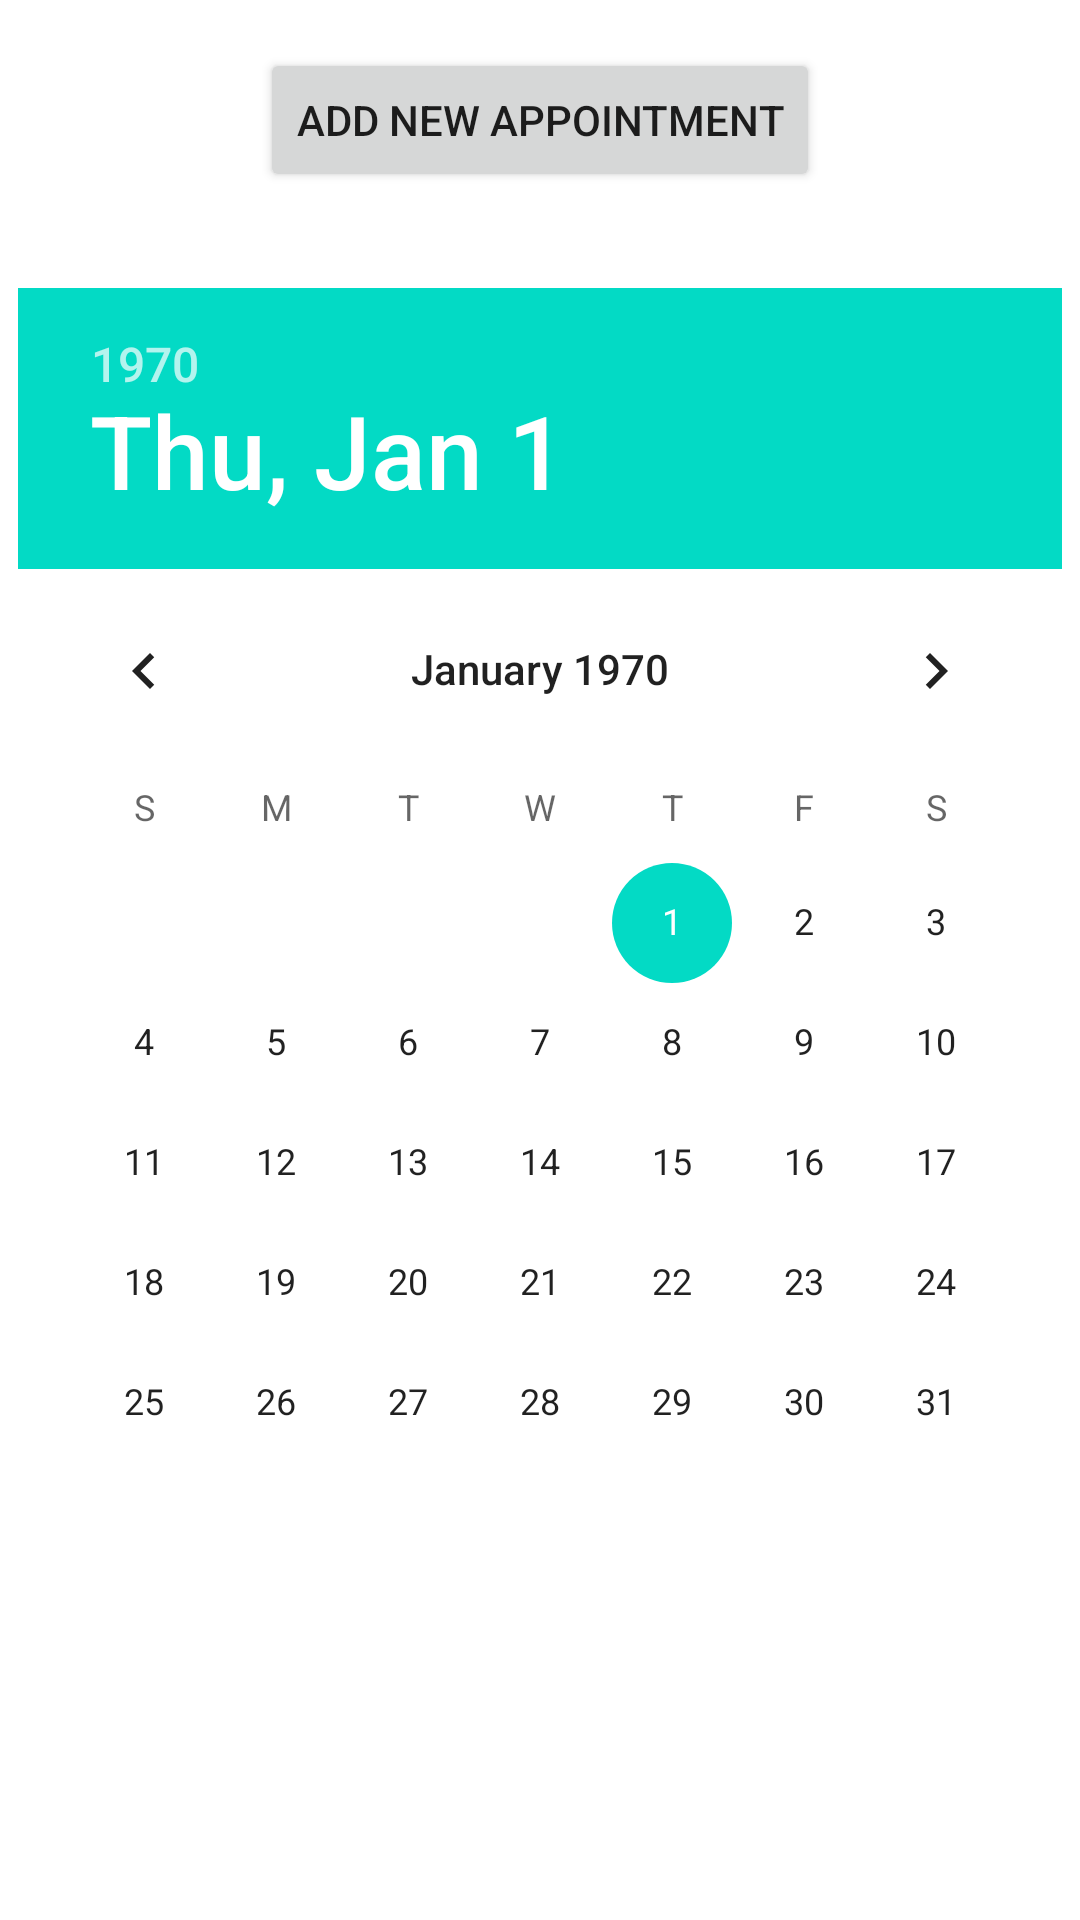

Reconstruct the res/layout file that produces this screen, plus the resources it refers to.
<!-- AndroidManifest.xml: application theme Theme.ABMImproved -->
<!-- res/layout/fragment_appointments_main.xml -->
<?xml version="1.0" encoding="utf-8"?>
<FrameLayout xmlns:android="http://schemas.android.com/apk/res/android"
    xmlns:app="http://schemas.android.com/apk/res-auto"
    xmlns:tools="http://schemas.android.com/tools"
    android:layout_width="match_parent"
    android:layout_height="match_parent"
    tools:context=".Appointments.MonthlyViewFragment">

    <androidx.constraintlayout.widget.ConstraintLayout
        android:layout_width="match_parent"
        android:layout_height="match_parent">

        <Button
            android:id="@+id/add_appointment_button"
            android:layout_width="wrap_content"
            android:layout_height="wrap_content"
            android:layout_margin="16dp"
            app:layout_constraintLeft_toLeftOf="parent"
            app:layout_constraintRight_toRightOf="parent"
            app:layout_constraintTop_toTopOf="parent"
            android:text="Add New Appointment"/>

        <DatePicker
            android:id="@+id/calendar"
            android:layout_width="wrap_content"
            android:layout_height="wrap_content"
            android:layout_margin="32dp"
            android:datePickerMode="calendar"
            app:layout_constraintTop_toBottomOf="@+id/add_appointment_button"
            app:layout_constraintEnd_toEndOf="parent"
            app:layout_constraintStart_toStartOf="parent"/>

    </androidx.constraintlayout.widget.ConstraintLayout>


</FrameLayout>
<!-- resources referenced by this layout -->
<resources>
  <style name="Theme.ABMImproved" parent="Theme.MaterialComponents.DayNight.NoActionBar">
          
          <item name="colorPrimary">@color/purple_500</item>
          <item name="colorPrimaryVariant">@color/purple_700</item>
          <item name="colorOnPrimary">@color/white</item>
          
          <item name="colorSecondary">@color/teal_200</item>
          <item name="colorSecondaryVariant">@color/teal_700</item>
          <item name="colorOnSecondary">@color/black</item>
          
          <item name="android:statusBarColor">?attr/colorPrimaryVariant</item>
          
      </style>
  <!-- not gathered from this repository: default colours our renderer supplied (Android Studio template values) -->
  <color name="purple_500">#FF6200EE</color>
  <color name="purple_700">#FF3700B3</color>
  <color name="teal_200">#FF03DAC5</color>
  <color name="teal_700">#FF018786</color>
  <color name="black">#FF000000</color>
  <color name="white">#FFFFFFFF</color>
</resources>
